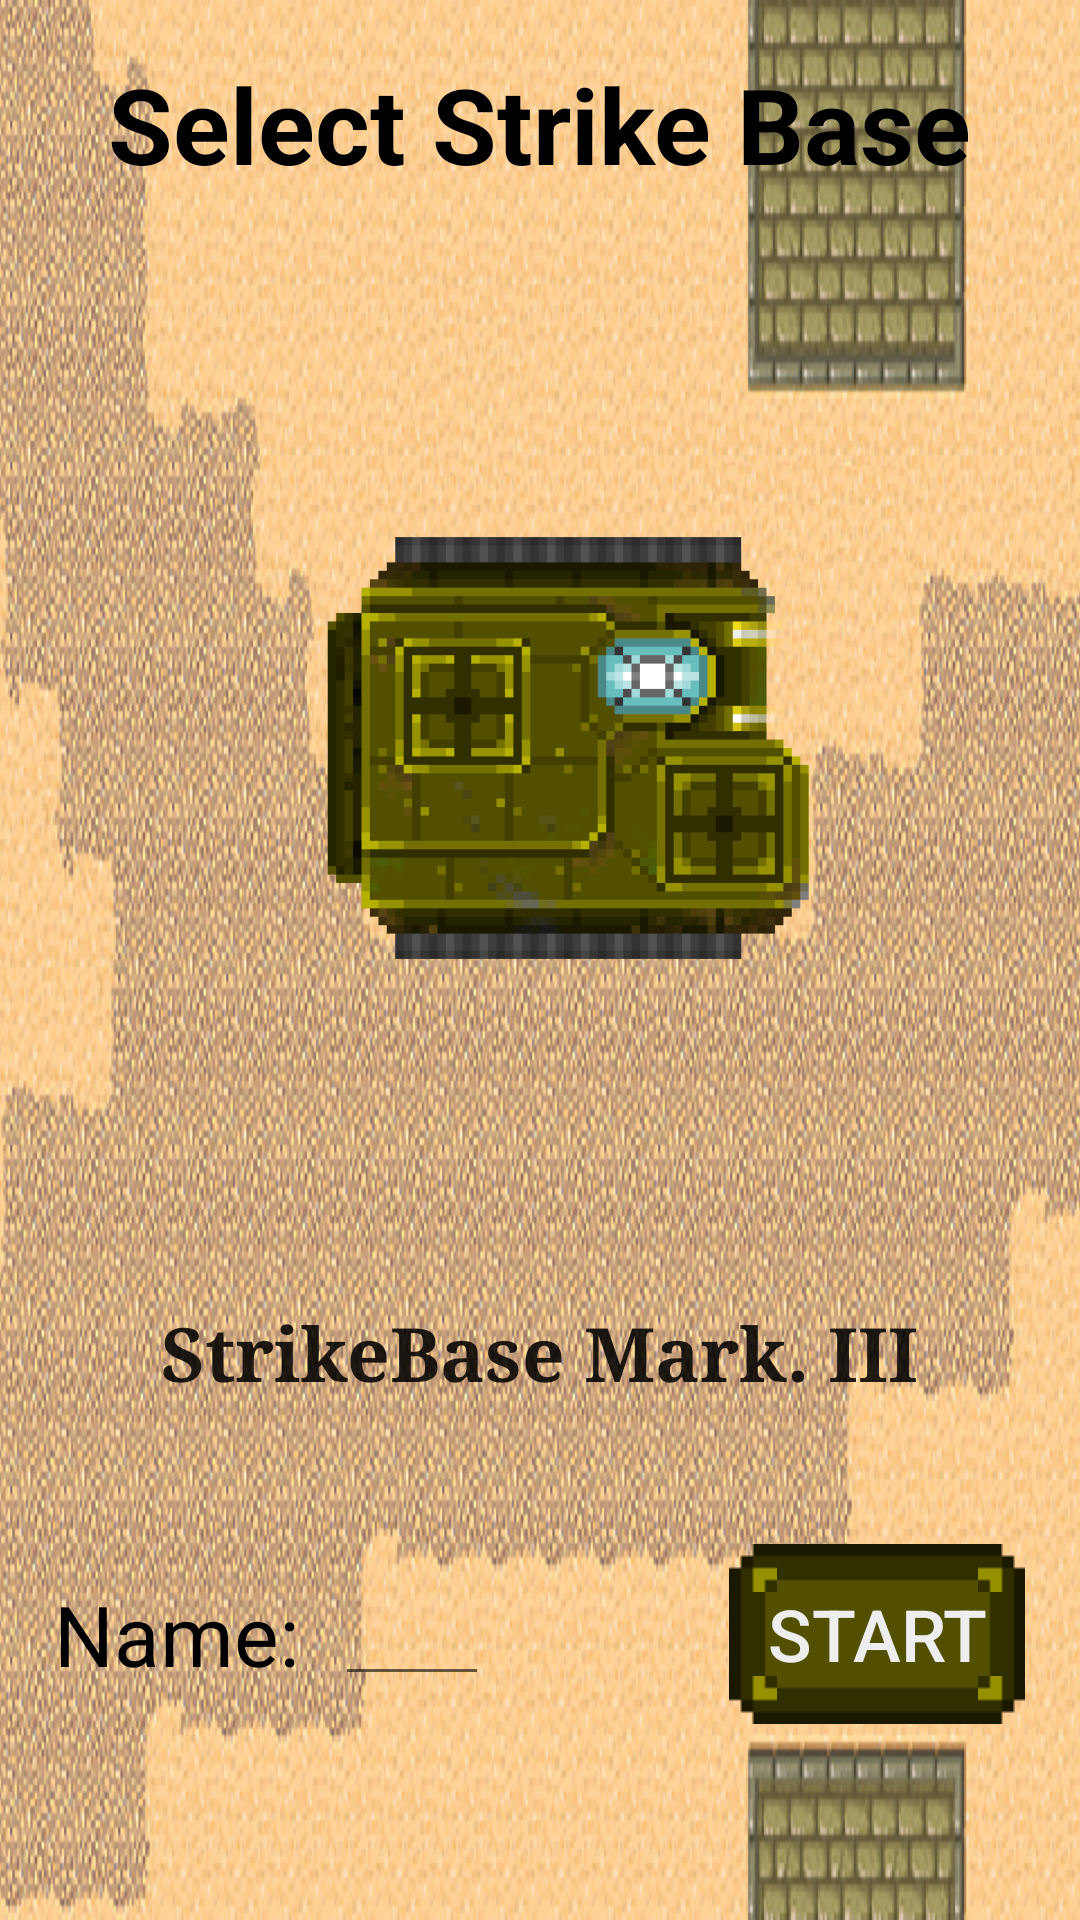

The Android layout XML behind this screen, and the referenced resources:
<!-- AndroidManifest.xml: application theme AppTheme -->
<!-- res/layout/activity_select_menu.xml -->
<?xml version="1.0" encoding="utf-8"?>
<LinearLayout xmlns:android="http://schemas.android.com/apk/res/android"
              android:orientation="vertical"
              android:layout_width="match_parent"
              android:layout_height="fill_parent"
              android:background="@drawable/select_bg"
              android:baselineAligned="false"
              android:padding="18dp">

    <TextView
        android:layout_width="wrap_content"
        android:layout_height="wrap_content"
        android:text="@string/sel_menu_description"
        android:id="@+id/textView"
        android:layout_weight="0"
        android:textSize="35dp"
        android:textStyle="bold"
        android:layout_gravity="center_horizontal"
        android:textColor="@color/foreground_material_light"/>

    <LinearLayout
        android:orientation="horizontal"
        android:layout_width="fill_parent"
        android:layout_height="0dp"
        android:layout_weight="0.6">

        <Button
            android:layout_width="0dp"
            android:layout_height="wrap_content"
            android:text="@string/sel_menu_prev"
            android:id="@+id/btnPrev"
            android:textSize="50dp"
            android:layout_weight="0.3"
            android:layout_gravity="center_vertical"
            android:layout_marginLeft="30dp"
            style="?android:attr/borderlessButtonStyle"
            android:background="@drawable/btn_retro_canv_mk3"
            android:layout_marginRight="10dp"
            android:textColor="#EEE"/>

        <ImageView
            android:layout_width="260dp"
            android:layout_height="180dp"
            android:id="@+id/imgSelectedBase"
            android:src="@drawable/sbmk3"
            android:layout_gravity="center_vertical"
            />

        <Button
            android:layout_width="0dp"
            android:layout_height="wrap_content"
            android:text="@string/sel_menu_next"
            android:id="@+id/btnNext"
            android:textSize="50dp"
            android:layout_weight="0.3"
            android:layout_gravity="center_vertical"
            android:layout_marginRight="30dp"
            style="?android:attr/borderlessButtonStyle"
            android:background="@drawable/btn_retro_canv_mk3"
            android:layout_marginLeft="10dp"
            android:textColor="#EEE"/>
    </LinearLayout>

    <TextView
        android:layout_width="wrap_content"
        android:layout_height="wrap_content"
        android:textAppearance="?android:attr/textAppearanceLarge"
        android:text="@string/sel_menu_mk3name"
        android:id="@+id/textView2"
        android:layout_gravity="center"
        android:typeface="serif"
        android:textStyle="bold"
        android:textSize="25dp"/>

    <LinearLayout
        android:orientation="horizontal"
        android:layout_width="match_parent"
        android:layout_height="0dp"
        android:layout_weight="0.25">

        <TextView
            android:layout_width="wrap_content"
            android:layout_height="wrap_content"
            android:text="@string/sel_menu_nameLabel"
            android:id="@+id/textView3"
            android:textSize="28dp"
            android:layout_gravity="center_vertical"
            android:textColor="@color/foreground_material_light"
            android:layout_marginRight="12dp"/>

        <EditText
            android:layout_width="wrap_content"
            android:layout_height="wrap_content"
            android:id="@+id/textName"
            android:layout_weight="0.95"
            android:layout_gravity="center_vertical" />

        <Button
            android:layout_width="wrap_content"
            android:layout_height="60dp"
            android:text="@string/sel_menu_startButton"
            android:id="@+id/btnStart"
            android:textSize="24dp"
            android:layout_gravity="center_vertical"
            style="?android:attr/borderlessButtonStyle"
            android:background="@drawable/btn_retro_canv_mk3"
            android:layout_weight="0.05"
            android:textColor="#EEE"
            android:layout_marginLeft="80dp"/>
    </LinearLayout>
</LinearLayout>
<!-- resources referenced by this layout -->
<resources>
  <!-- drawable btn_retro_canv_mk3 (drawable) -->
  <?xml version="1.0" encoding="utf-8"?>
  <selector xmlns:android="http://schemas.android.com/apk/res/android">
  
      <item
          android:state_pressed="true"
          android:state_enabled="true"
          android:drawable="@drawable/btn_retro_upgrade_act" />
      <item
          android:state_focused="true"
          android:state_enabled="true"
          android:drawable="@drawable/btn_retro_upgrade_act" />
      <item
          android:state_enabled="true"
          android:drawable="@drawable/btn_retro_mk3" />
  </selector>
  <!-- drawable sbmk3: png bitmap (drawable, 8594 bytes) -->
  <!-- drawable select_bg: jpg bitmap (drawable, 317477 bytes) -->
  <string name="sel_menu_description">Select Strike Base</string>
  <string name="sel_menu_mk3name">StrikeBase Mark. III</string>
  <string name="sel_menu_nameLabel">Name:</string>
  <string name="sel_menu_next">&gt;</string>
  <string name="sel_menu_prev">&lt;</string>
  <string name="sel_menu_startButton">START</string>
  <style name="AppTheme" parent="@style/Theme.AppCompat.Light">
          <item name="windowNoTitle">true</item>
          <item name="windowActionBar">false</item>
          <item name="android:windowFullscreen">true</item>
          <item name="android:windowContentOverlay">@null</item>
      </style>
</resources>
